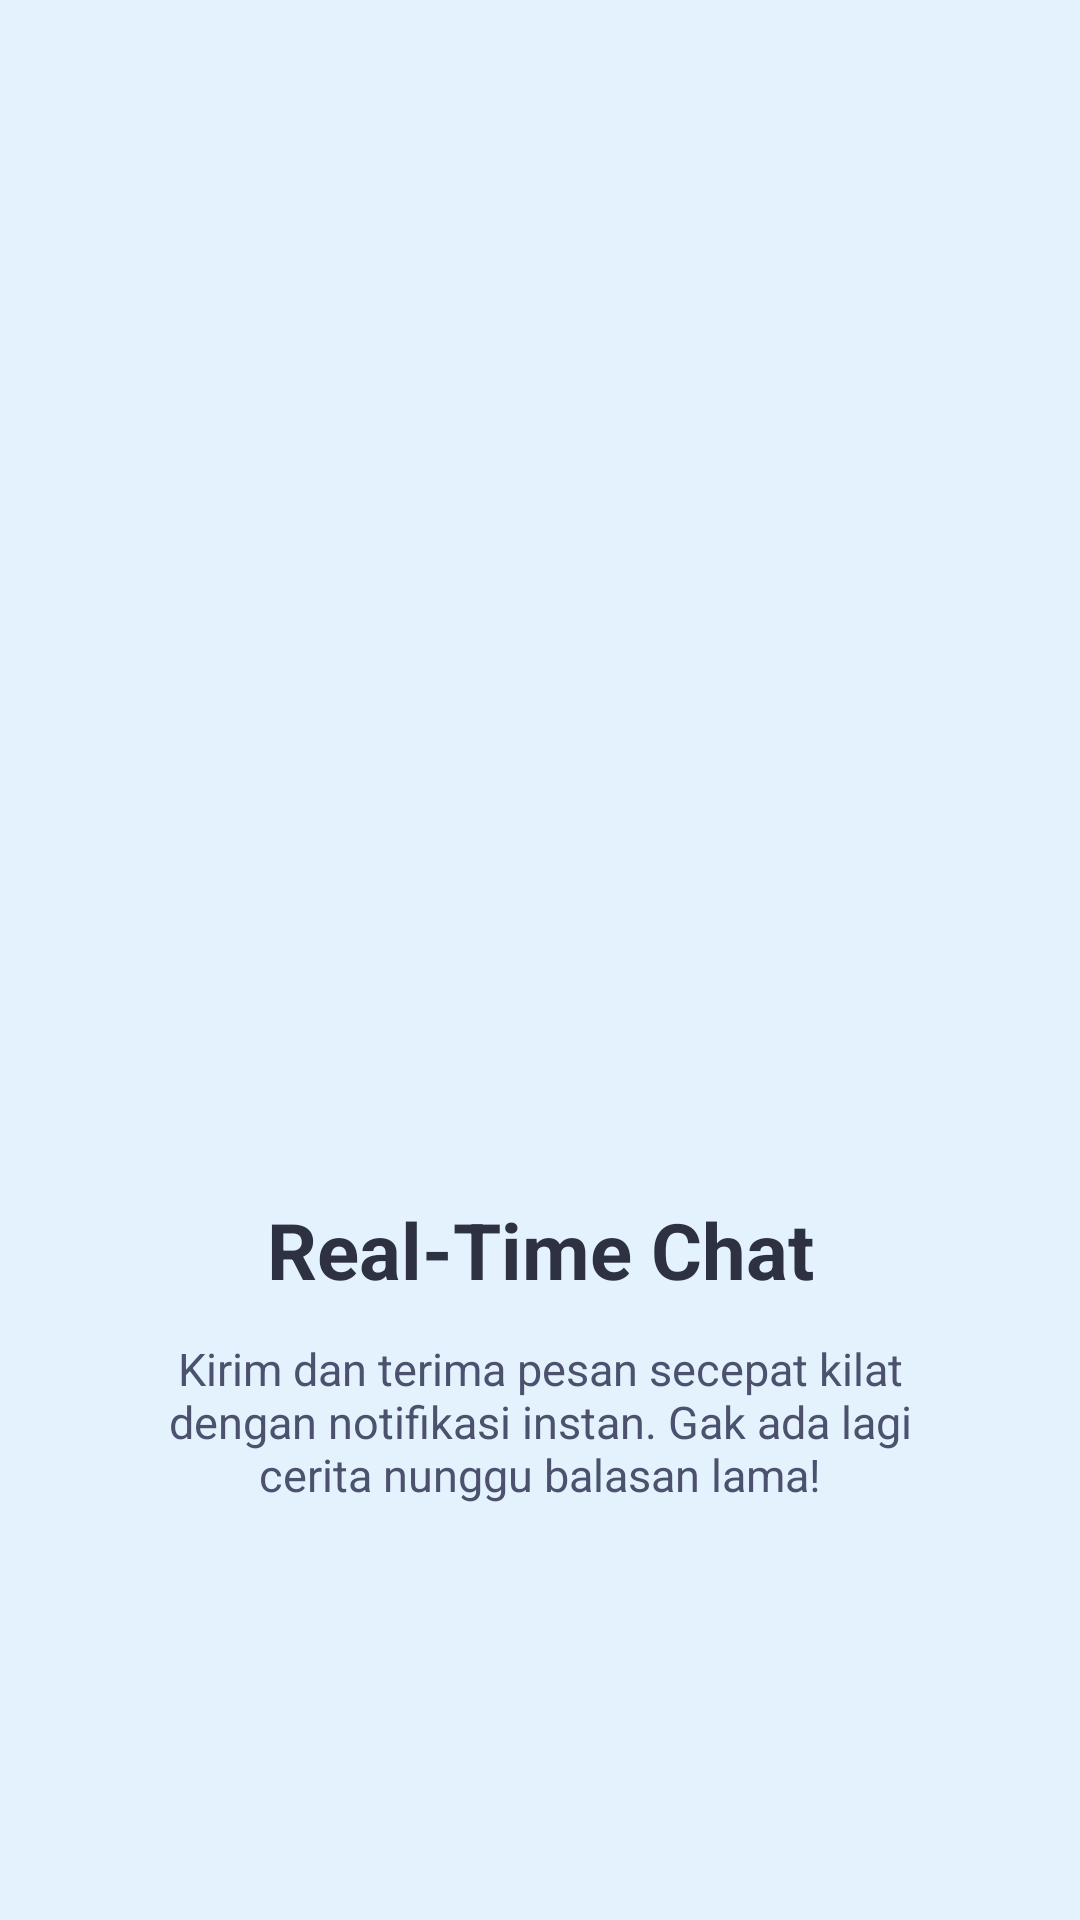

This screen was rendered from an Android layout file. Write that file and the resources it references.
<!-- AndroidManifest.xml: application theme Theme.PaniApps -->
<!-- res/layout/fragment_tutorial2.xml -->
<?xml version="1.0" encoding="utf-8"?>
<androidx.constraintlayout.widget.ConstraintLayout
    xmlns:android="http://schemas.android.com/apk/res/android"
    xmlns:app="http://schemas.android.com/apk/res-auto"
    xmlns:tools="http://schemas.android.com/tools"
    android:layout_width="match_parent"
    android:layout_height="match_parent"
    android:background="#E3F2FD"
    tools:context=".Message.tutorial.Tutorial2Fragment">

    <ImageView
        android:id="@+id/imageView5"
        android:layout_width="263dp"
        android:layout_height="195dp"
        android:layout_marginTop="192dp"
        android:src="@drawable/atom"
        app:layout_constraintEnd_toEndOf="parent"
        app:layout_constraintStart_toStartOf="parent"
        app:layout_constraintTop_toTopOf="parent" />

    <TextView
        android:id="@+id/textView6"
        android:layout_width="0dp"
        android:layout_height="wrap_content"
        android:layout_marginHorizontal="32dp"
        android:layout_marginTop="12dp"
        android:gravity="center"
        android:text="Real-Time Chat"
        android:textColor="#2D3142"
        android:textSize="26sp"
        android:textStyle="bold"
        app:layout_constraintEnd_toEndOf="parent"
        app:layout_constraintStart_toStartOf="parent"
        app:layout_constraintTop_toBottomOf="@+id/imageView5" />

    <TextView
        android:id="@+id/textViewDescription"
        android:layout_width="0dp"
        android:layout_height="wrap_content"
        android:layout_marginHorizontal="40dp"
        android:layout_marginTop="12dp"
        android:gravity="center"
        android:text="Kirim dan terima pesan secepat kilat dengan notifikasi instan. Gak ada lagi cerita nunggu balasan lama!"
        android:textColor="#4C516D"
        android:textSize="15sp"
        app:layout_constraintEnd_toEndOf="parent"
        app:layout_constraintStart_toStartOf="parent"
        app:layout_constraintTop_toBottomOf="@+id/textView6" />

</androidx.constraintlayout.widget.ConstraintLayout>
<!-- resources referenced by this layout -->
<resources>
  <style name="Theme.PaniApps" parent="Base.Theme.PaniApps" />
  <style name="Base.Theme.PaniApps" parent="Theme.Material3.DayNight.NoActionBar">
          
          
      </style>
</resources>
